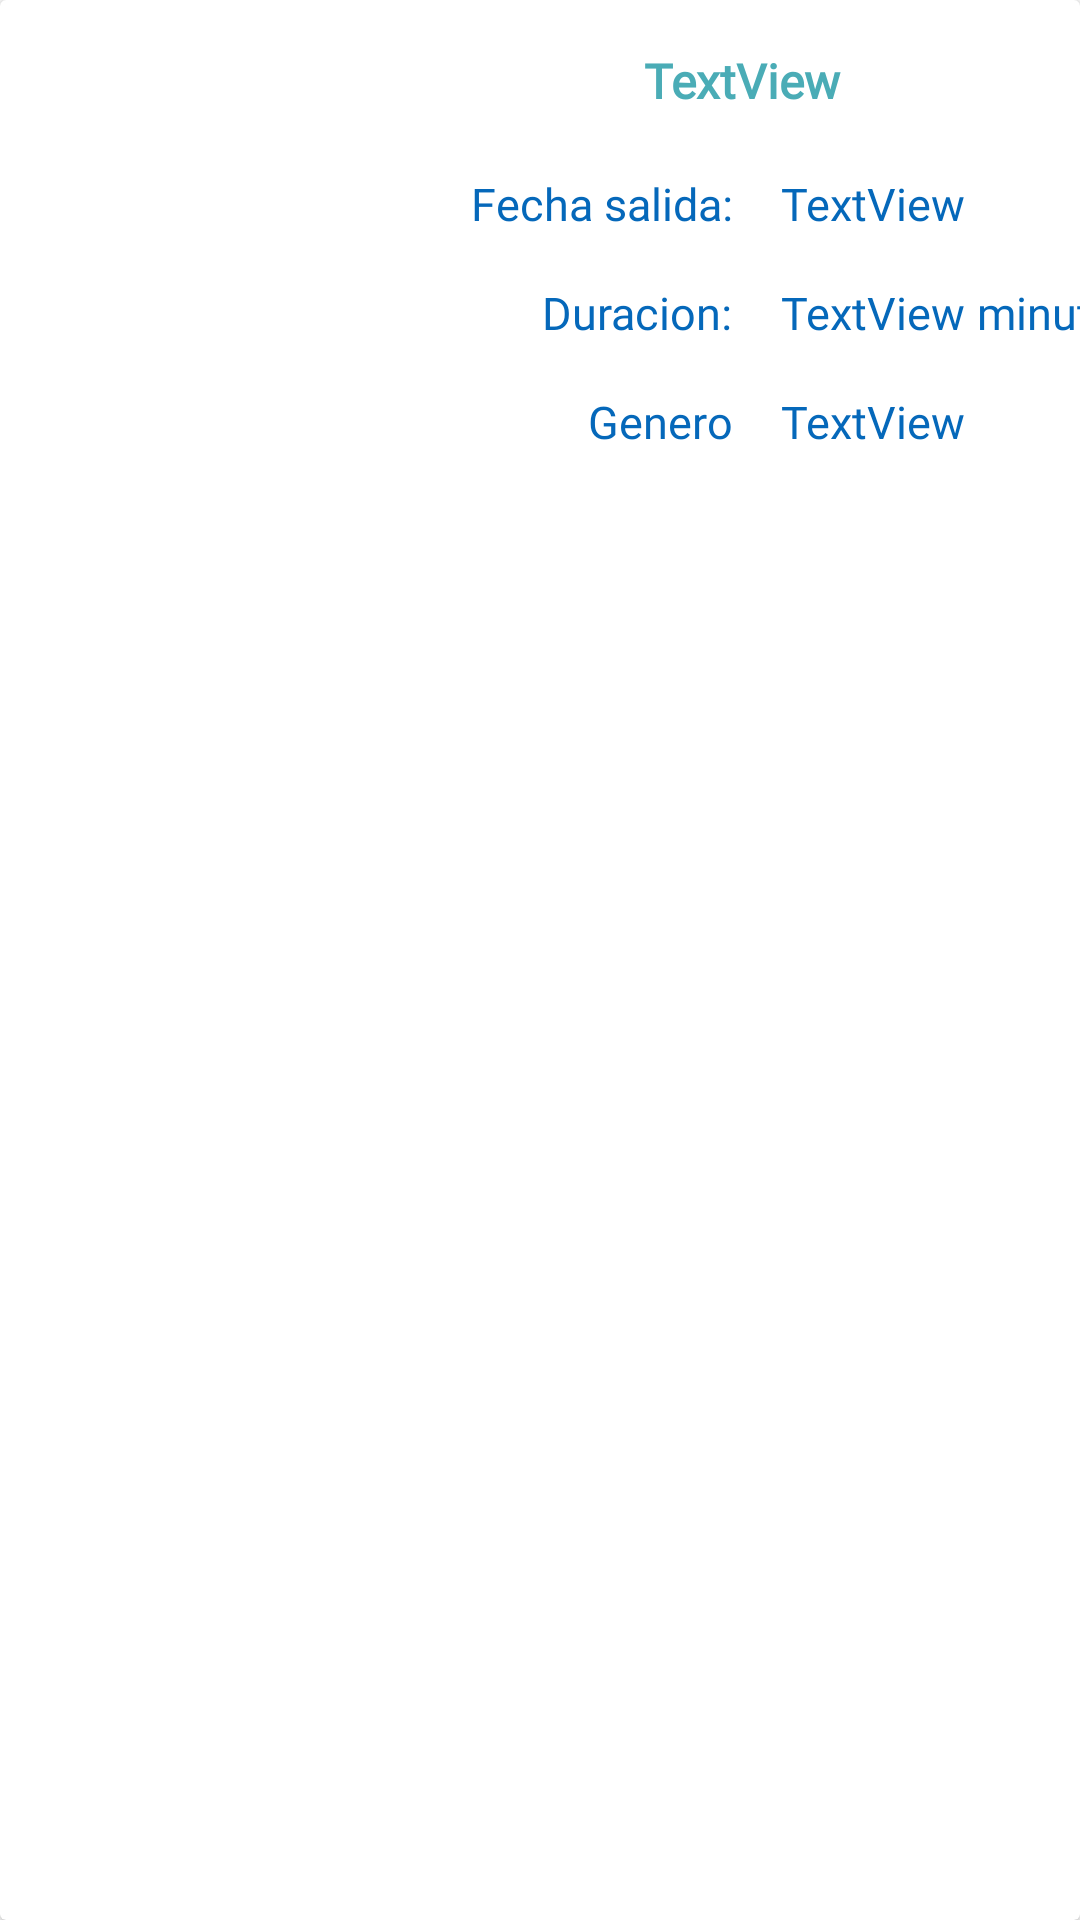

Here is an Android app screen rendered from its layout file. Give the layout XML and the strings, colors and styles it references.
<!-- AndroidManifest.xml: application theme Theme.ProyectoFinalMoviles -->
<!-- res/layout/movie_item.xml -->
<?xml version="1.0" encoding="utf-8"?>
<androidx.cardview.widget.CardView xmlns:android="http://schemas.android.com/apk/res/android"
    xmlns:app="http://schemas.android.com/apk/res-auto"
    xmlns:tools="http://schemas.android.com/tools"
    android:layout_width="match_parent"
    android:layout_height="wrap_content">

    <androidx.constraintlayout.widget.ConstraintLayout
        android:layout_width="match_parent"
        android:layout_height="wrap_content">

        <ImageView
            android:id="@+id/ivPortada"
            android:layout_width="125dp"
            android:layout_height="185dp"
            android:layout_marginTop="@dimen/fragment_vertical_margin"
            android:layout_marginBottom="@dimen/fragment_vertical_margin"
            app:layout_constraintBottom_toBottomOf="parent"
            app:layout_constraintStart_toStartOf="parent"
            app:layout_constraintTop_toTopOf="parent"
            tools:srcCompat="@drawable/castle_in_the_sky" />

        <TextView
            android:id="@+id/textView2"
            style="@style/text_ghibli"
            android:layout_width="wrap_content"
            android:layout_height="wrap_content"
            android:layout_marginTop="@dimen/fragment_vertical_margin"
            android:text="@string/duration"
            app:layout_constraintEnd_toEndOf="@+id/textView3"
            app:layout_constraintTop_toBottomOf="@+id/textView3" />

        <TextView
            android:id="@+id/textView3"
            style="@style/text_ghibli"
            android:layout_width="wrap_content"
            android:layout_height="wrap_content"
            android:layout_marginStart="32dp"
            android:layout_marginTop="@dimen/fragment_vertical_margin"
            android:text="@string/year"
            app:layout_constraintStart_toEndOf="@+id/ivPortada"
            app:layout_constraintTop_toBottomOf="@+id/ivStar"
            app:layout_constraintVertical_chainStyle="packed" />

        <TextView
            android:id="@+id/textView4"
            style="@style/text_ghibli"
            android:layout_width="wrap_content"
            android:layout_height="wrap_content"
            android:layout_marginTop="@dimen/fragment_vertical_margin"
            android:text="@string/genre"
            app:layout_constraintEnd_toEndOf="@+id/textView2"
            app:layout_constraintTop_toBottomOf="@+id/textView2" />

        <TextView
            android:id="@+id/tvTitle"
            style="@style/title_details"
            android:layout_width="wrap_content"
            android:layout_height="wrap_content"
            android:layout_marginStart="@dimen/fragment_horizontal_margin"
            android:layout_marginTop="@dimen/fragment_vertical_margin"
            android:layout_marginEnd="@dimen/fragment_horizontal_margin"
            android:width="230dp"
            android:gravity="center"
            android:text="TextView"
            app:layout_constraintEnd_toEndOf="parent"
            app:layout_constraintHorizontal_bias="0.34"
            app:layout_constraintStart_toEndOf="@+id/ivPortada"
            app:layout_constraintTop_toTopOf="parent"
            tools:text="Princess Mononoke" />

        <TextView
            android:id="@+id/tvYearRelease"
            style="@style/text_ghibli"
            android:layout_width="wrap_content"
            android:layout_height="wrap_content"
            android:layout_marginStart="@dimen/fragment_horizontal_margin"
            android:text="TextView"
            app:layout_constraintStart_toEndOf="@+id/textView3"
            app:layout_constraintTop_toTopOf="@+id/textView3" />

        <TextView
            android:id="@+id/tvDuration"
            style="@style/text_ghibli"
            android:layout_width="wrap_content"
            android:layout_height="wrap_content"
            android:layout_marginStart="@dimen/fragment_horizontal_margin"
            android:text="TextView"
            app:layout_constraintStart_toEndOf="@+id/textView2"
            app:layout_constraintTop_toTopOf="@+id/textView2" />

        <TextView
            android:id="@+id/tvGenre"
            style="@style/text_ghibli"
            android:layout_width="wrap_content"
            android:layout_height="wrap_content"
            android:layout_marginStart="@dimen/fragment_horizontal_margin"
            android:text="TextView"
            app:layout_constraintStart_toEndOf="@+id/textView4"
            app:layout_constraintTop_toTopOf="@+id/textView4" />

        <ImageView
            android:id="@+id/ivStar"
            android:layout_width="wrap_content"
            android:layout_height="wrap_content"
            android:layout_marginTop="4dp"
            app:layout_constraintEnd_toEndOf="@+id/tvTitle"
            app:layout_constraintStart_toStartOf="@+id/tvTitle"
            app:layout_constraintTop_toBottomOf="@+id/tvTitle"
            app:srcCompat="@drawable/film_favourite" />

        <TextView
            android:id="@+id/textView5"
            style="@style/text_ghibli"
            android:layout_width="wrap_content"
            android:layout_height="wrap_content"
            android:layout_marginStart="4dp"
            android:text="@string/minutes"
            app:layout_constraintStart_toEndOf="@+id/tvDuration"
            app:layout_constraintTop_toTopOf="@+id/tvDuration" />

    </androidx.constraintlayout.widget.ConstraintLayout>
</androidx.cardview.widget.CardView>
<!-- resources referenced by this layout -->
<resources>
  <dimen name="fragment_horizontal_margin">16dp</dimen>
  <dimen name="fragment_vertical_margin">16dp</dimen>
  <string name="duration">Duracion:</string>
  <string name="genre">Genero</string>
  <string name="minutes">minutos</string>
  <string name="year">Fecha salida:</string>
  <style name="text_ghibli">
          <item name="android:layout_marginStart">@dimen/fragment_horizontal_margin</item>
          <item name="android:fontFamily">@font/ghibli</item>
          <item name="android:textAllCaps">false</item>
          <item name="android:textColor">#0568BA</item>
          <item name="android:textSize">15sp</item>
      </style>
  <style name="title_details">
          <item name="android:layout_marginStart">@dimen/fragment_horizontal_margin</item>
          <item name="android:layout_marginEnd">@dimen/fragment_horizontal_margin</item>
          <item name="android:fontFamily">@font/ghibli_bold</item>
          <item name="android:textColor">#4AACB6</item>
          <item name="android:textSize">16sp</item>
          <item name="android:textStyle">bold</item>
      </style>
  <style name="Theme.ProyectoFinalMoviles" parent="Theme.MaterialComponents.DayNight.DarkActionBar">
          
          <item name="colorPrimary">@color/purple_500</item>
          <item name="colorPrimaryVariant">@color/purple_700</item>
          <item name="colorOnPrimary">@color/white</item>
          
          <item name="colorSecondary">@color/teal_200</item>
          <item name="colorSecondaryVariant">@color/teal_700</item>
          <item name="colorOnSecondary">@color/black</item>
          
          <item name="android:statusBarColor">?attr/colorPrimaryVariant</item>
          
      </style>
  <!-- not gathered from this repository: default colours our renderer supplied (Android Studio template values) -->
  <color name="purple_500">#FF6200EE</color>
  <color name="purple_700">#FF3700B3</color>
  <color name="teal_200">#FF03DAC5</color>
  <color name="teal_700">#FF018786</color>
  <color name="black">#FF000000</color>
  <color name="white">#FFFFFFFF</color>
</resources>
